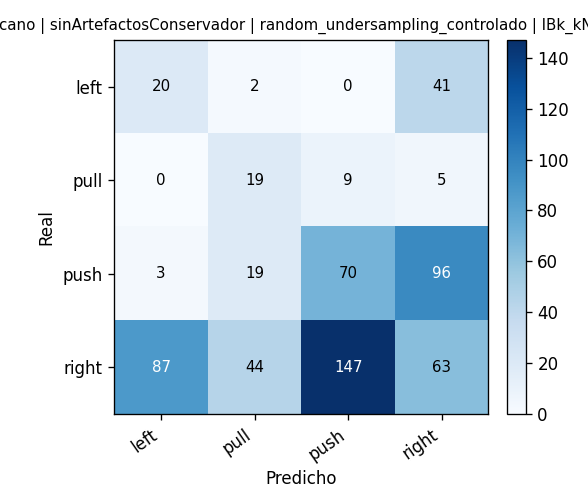

Source data for this figure (header and first rows):
, pred_left, pred_pull, pred_push, pred_right
real_left, 20, 2, 0, 41
real_pull, 0, 19, 9, 5
real_push, 3, 19, 70, 96
real_right, 87, 44, 147, 63
